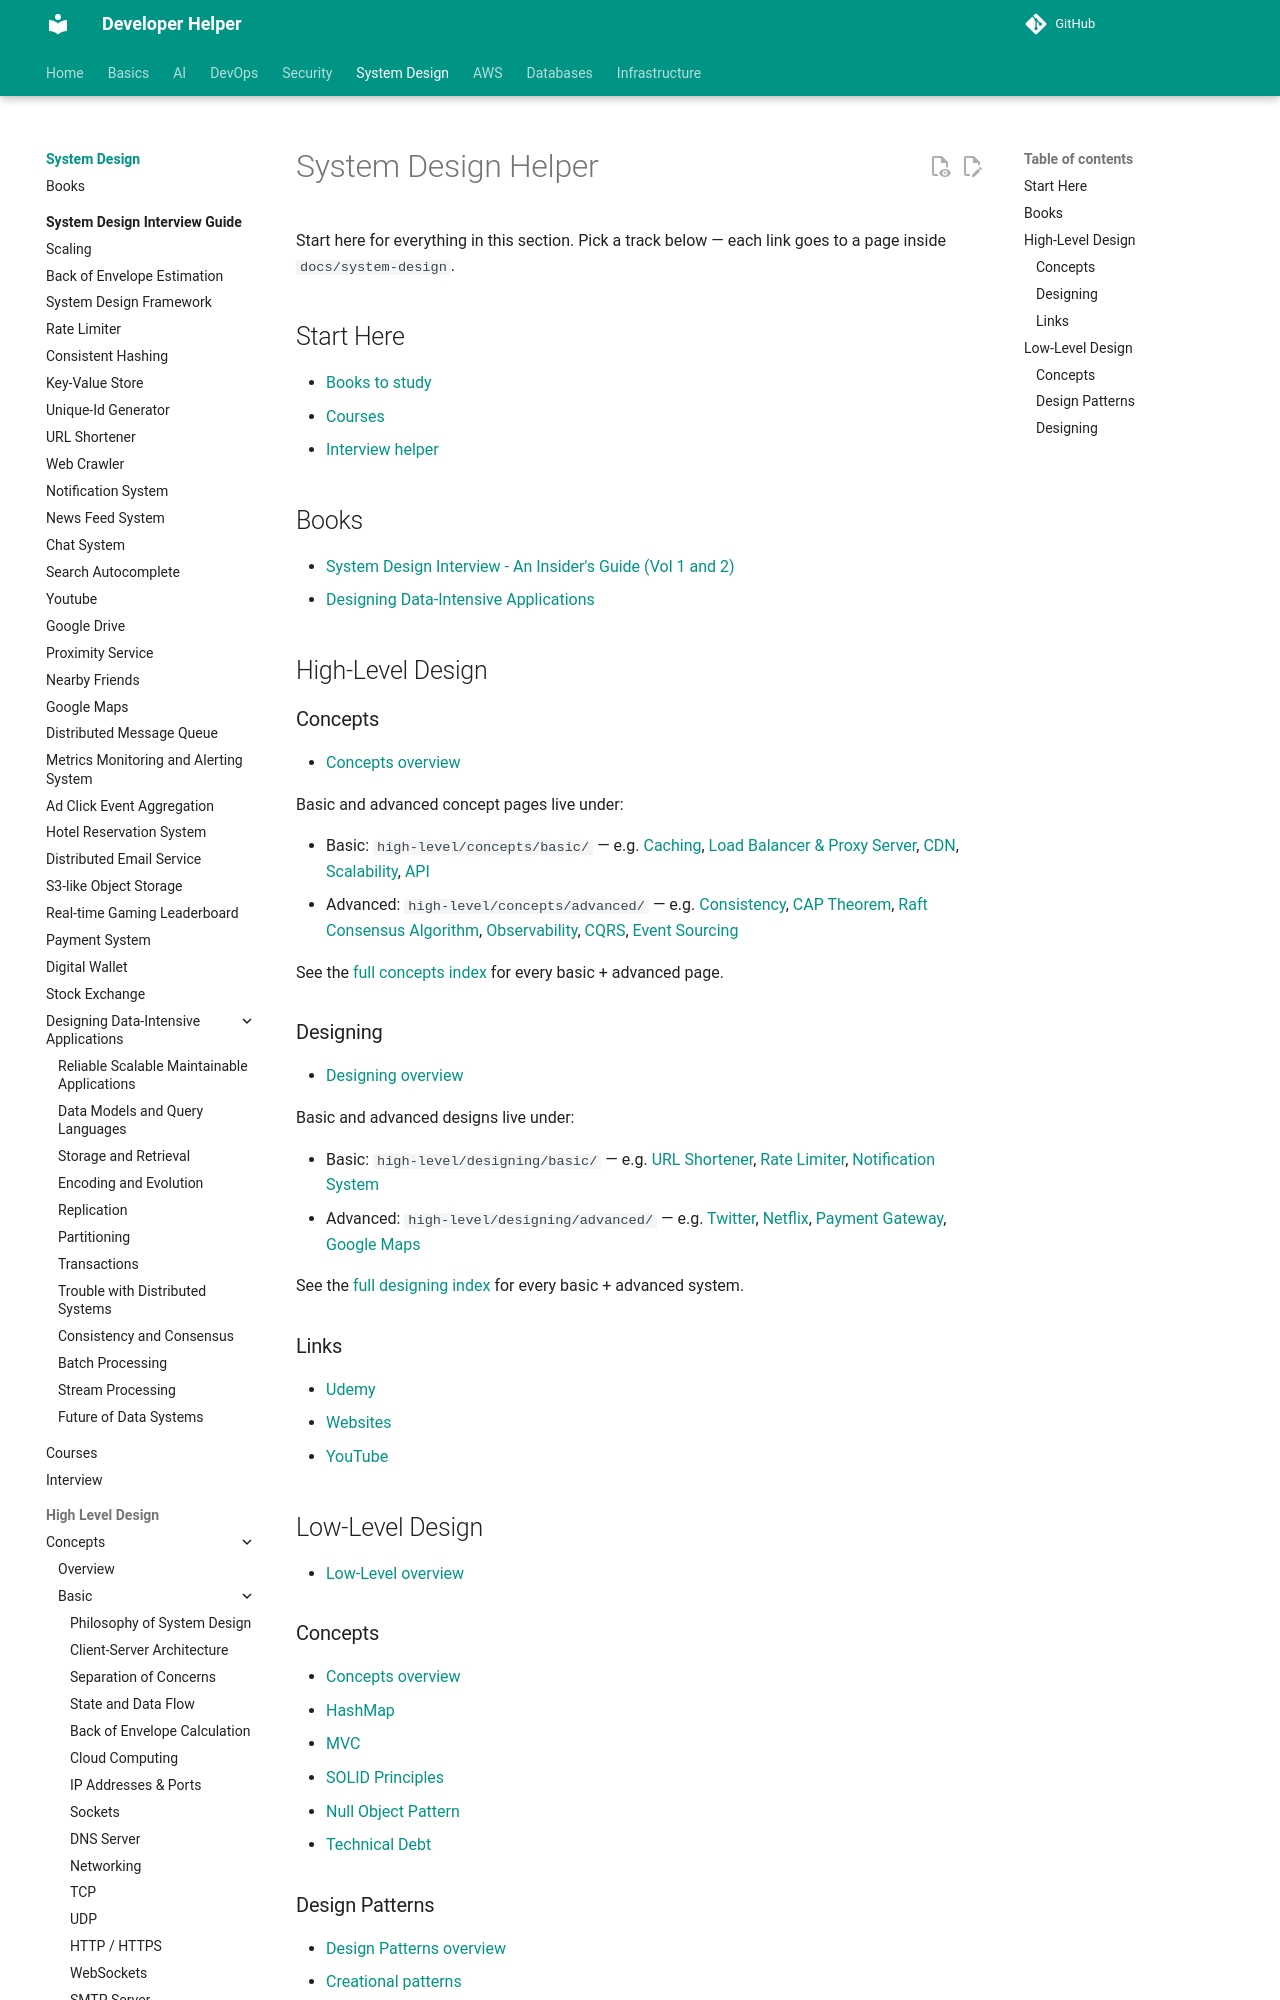

repository: abhishekghoshh/developer-helper · page: system-design/index.html · generator: mkdocs

# System Design Helper

Start here for everything in this section. Pick a track below — each link goes to a page inside `docs/system-design`.

## Start Here

- [Books to study](books.md)
- [Courses](courses.md)
- [Interview helper](interview.md)

## Books

- [System Design Interview - An Insider's Guide (Vol 1 and 2)](books/system-design-interview-insider-guide/index.md)
- [Designing Data-Intensive Applications](books/data-intensive-applications/index.md)

## High-Level Design
